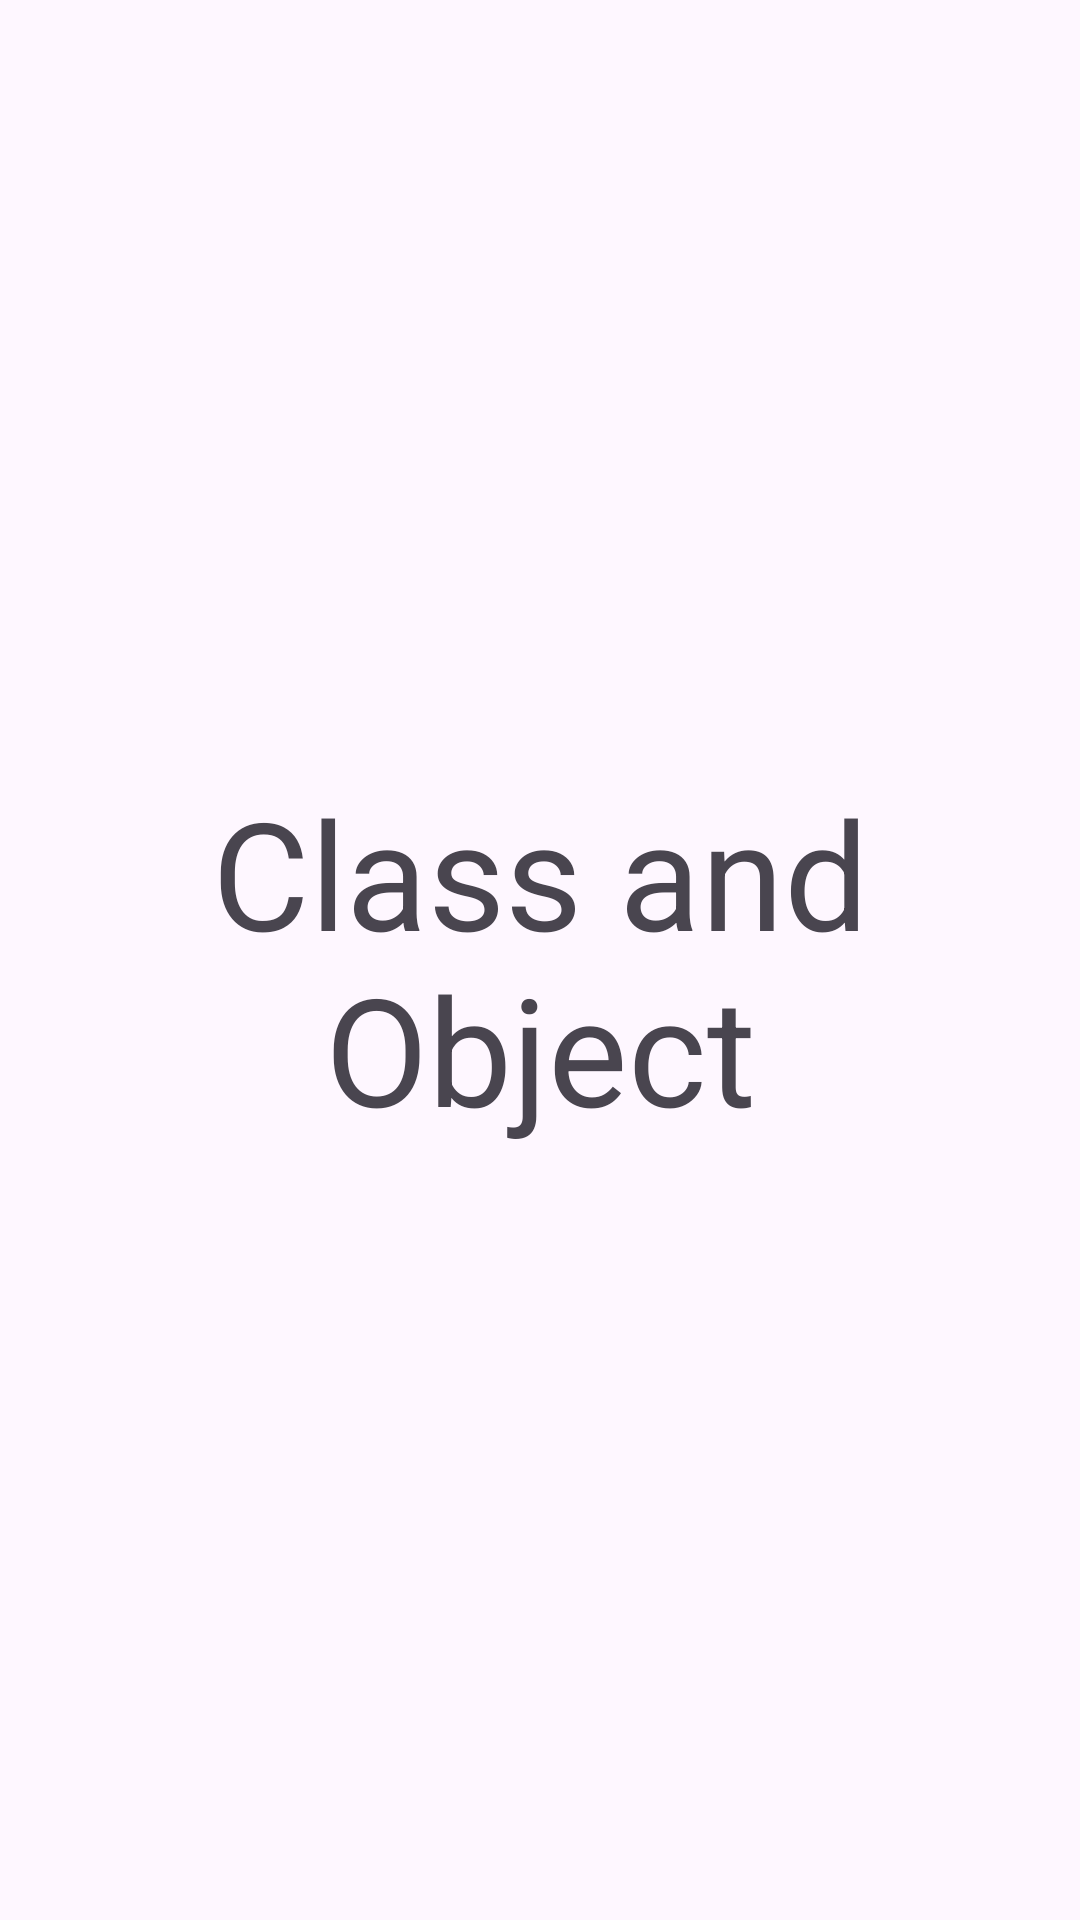

Produce the Android XML layout that renders to this screen, including the resource entries it uses.
<!-- AndroidManifest.xml: application theme Theme.Python_language_app -->
<!-- res/layout/activity_class_object.xml -->
<?xml version="1.0" encoding="utf-8"?>
<androidx.constraintlayout.widget.ConstraintLayout xmlns:android="http://schemas.android.com/apk/res/android"
    xmlns:app="http://schemas.android.com/apk/res-auto"
    xmlns:tools="http://schemas.android.com/tools"
    android:layout_width="match_parent"
    android:layout_height="match_parent"
    tools:context=".class_object">


    <TextView
        android:layout_width="match_parent"
        android:layout_height="match_parent"
        android:text="Class and Object"
        android:textSize="50dp"
        android:gravity="center"/>
</androidx.constraintlayout.widget.ConstraintLayout>
<!-- resources referenced by this layout -->
<resources>
  <style name="Theme.Python_language_app" parent="Base.Theme.Python_language_app" />
  <style name="Base.Theme.Python_language_app" parent="Theme.Material3.Light">
          
          
      </style>
</resources>
